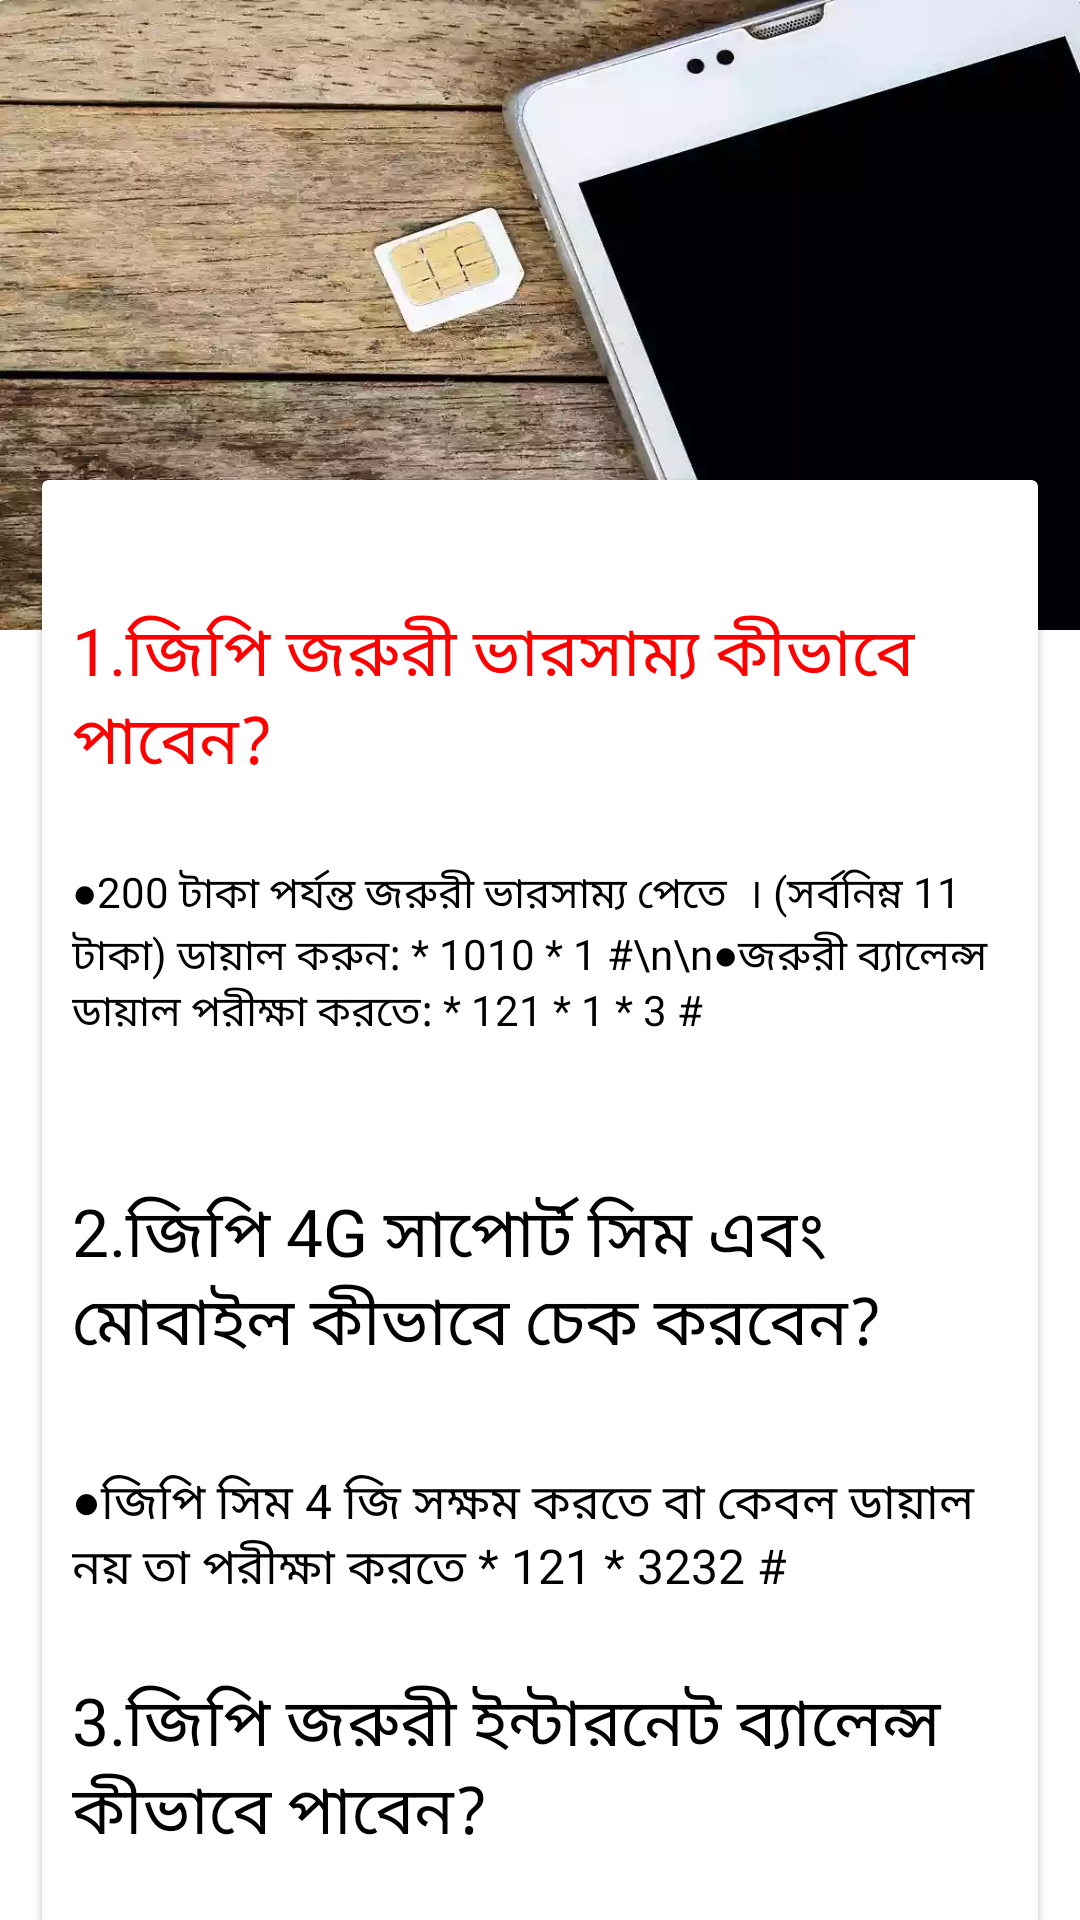

Here is an Android app screen rendered from its layout file. Give the layout XML and the strings, colors and styles it references.
<!-- AndroidManifest.xml: application theme Theme.Sokol_Simer_Joruri_Number -->
<!-- res/layout/activity_grameen_code.xml -->
<?xml version="1.0" encoding="utf-8"?>
<LinearLayout xmlns:android="http://schemas.android.com/apk/res/android"
    xmlns:app="http://schemas.android.com/apk/res-auto"
    xmlns:tools="http://schemas.android.com/tools"
    android:layout_width="match_parent"
    android:layout_height="match_parent"
    tools:context=".GrameenCode">


    <androidx.constraintlayout.widget.ConstraintLayout
        android:layout_width="match_parent"
        android:layout_height="match_parent">

        <RelativeLayout
            android:id="@+id/relativeLayout"
            android:layout_width="match_parent"
            android:layout_height="210dp"
            android:background="@drawable/simbac3"
            app:layout_constraintEnd_toEndOf="parent"
            app:layout_constraintStart_toStartOf="parent"
            app:layout_constraintTop_toTopOf="parent" />


        <androidx.cardview.widget.CardView
            android:layout_width="match_parent"
            android:layout_height="wrap_content"
            android:layout_marginTop="160dp"
            app:layout_constraintTop_toTopOf="@+id/relativeLayout"
            android:layout_marginStart="14dp"
            android:layout_marginEnd="14dp">

        <ScrollView
            android:layout_width="match_parent"
            android:layout_height="wrap_content"
            android:scrollbars="none">
            <androidx.constraintlayout.widget.ConstraintLayout
                android:layout_width="match_parent"
                android:layout_height="wrap_content"
                android:padding="10dp">

                <TextView
                    android:id="@+id/textView4"
                    android:layout_width="wrap_content"
                    android:layout_height="wrap_content"
                    android:layout_marginTop="32dp"
                    android:fontFamily="@font/roboto"
                    android:text="1.জিপি জরুরী ভারসাম্য কীভাবে পাবেন?"
                    android:textColor="#FF0000"
                    android:textSize="22sp"
                    app:layout_constraintStart_toStartOf="parent"
                    app:layout_constraintTop_toTopOf="parent" />

                <TextView
                    android:id="@+id/textView5"
                    android:layout_width="wrap_content"
                    android:layout_height="wrap_content"
                    android:layout_marginTop="24dp"
                    android:text="●200 টাকা পর্যন্ত জরুরী ভারসাম্য পেতে  । (সর্বনিম্ন 11 টাকা) ডায়াল করুন: * 1010 * 1 #\n\n●জরুরী ব্যালেন্স ডায়াল পরীক্ষা করতে: * 121 * 1 * 3 #"
                    android:textColor="@color/black"
                    app:layout_constraintEnd_toEndOf="@+id/textView4"
                    app:layout_constraintHorizontal_bias="0.0"
                    app:layout_constraintStart_toStartOf="@+id/textView4"
                    app:layout_constraintTop_toBottomOf="@+id/textView4" />

                <TextView
                    android:id="@+id/textView6"
                    android:layout_width="wrap_content"
                    android:layout_height="wrap_content"
                    android:layout_marginTop="48dp"
                    android:fontFamily="@font/roboto"
                    android:text="2.জিপি 4G সাপোর্ট সিম এবং মোবাইল কীভাবে চেক করবেন?"
                    android:textColor="@color/black"

                    android:textSize="22sp"
                    app:layout_constraintStart_toStartOf="parent"
                    app:layout_constraintTop_toBottomOf="@+id/textView5" />


                <TextView
                    android:id="@+id/textView7"
                    android:layout_width="wrap_content"
                    android:layout_height="wrap_content"
                    android:layout_marginTop="32dp"
                    android:fontFamily="@font/roboto"
                    android:text="●জিপি সিম 4 জি সক্ষম করতে বা কেবল ডায়াল নয় তা পরীক্ষা করতে * 121 * 3232 #"
                    android:textColor="@color/black"

                    android:textSize="16sp"
                    app:layout_constraintEnd_toEndOf="@+id/textView6"
                    app:layout_constraintHorizontal_bias="0.0"
                    app:layout_constraintStart_toStartOf="@+id/textView6"
                    app:layout_constraintTop_toBottomOf="@+id/textView6" />

                <TextView
                    android:id="@+id/textView8"
                    android:layout_width="wrap_content"
                    android:layout_height="wrap_content"
                    android:layout_marginTop="24dp"
                    android:text="3.জিপি জরুরী ইন্টারনেট ব্যালেন্স কীভাবে পাবেন?"
                    android:textColor="@color/black"
                    android:textSize="22sp"
                    app:layout_constraintStart_toStartOf="parent"
                    app:layout_constraintTop_toBottomOf="@+id/textView7" />

                <TextView
                    android:id="@+id/textView9"
                    android:layout_width="wrap_content"
                    android:layout_height="wrap_content"
                    android:layout_marginTop="36dp"
                    android:text="⚫জিপি জরুরি ভারসাম্য পেতে কেবল * 121 * 3021 # (12 এমবি ইন্টারনেট loanণ @ 5 টাকা (মেয়াদ 3 দিন) ডায়াল করুন\n\n⚫জিপি loanণের ডেটা বাকী আছে কিনা তা পরীক্ষা করতে গ্রাহক ডায়াল করুন * 121 * 1 * 4 #"
                    android:textColor="@color/black"
                    app:layout_constraintEnd_toEndOf="@+id/textView8"
                    app:layout_constraintHorizontal_bias="0.0"
                    app:layout_constraintStart_toStartOf="parent"
                    app:layout_constraintTop_toBottomOf="@+id/textView8" />

                <TextView
                    android:id="@+id/textView10"
                    android:layout_width="wrap_content"
                    android:layout_height="wrap_content"
                    android:layout_marginTop="14dp"
                    android:fontFamily="@font/roboto"
                    android:text="4.জিপি ইন্টারনেট সার্ভিস কোড?"
                    android:textColor="@color/black"
                    android:textSize="22sp"
                    app:layout_constraintStart_toStartOf="parent"
                    app:layout_constraintTop_toBottomOf="@+id/textView9" />

                <TextView
                    android:id="@+id/textView11"
                    android:layout_width="wrap_content"
                    android:layout_height="wrap_content"
                    android:layout_marginTop="28dp"
                    android:text="⚫ইন্টারনেটের বাকী পরিমাণের ডেটা, কোডটি পরীক্ষা করুন: * 121 * 1 * 4 # বা * 566 * 10 #\n\n⚫যে কোনও ইন্টারনেট প্যাকেজ কিনতে ডায়াল করুন: * 121 * 3 # \n\n⚫আপনি জিপি ইন্টারনেট প্যাকটি ডায়াল করতে পারেন: ডায়াল করুন: * 121 * 3042 #"
                    android:textColor="@color/black"
                    app:layout_constraintEnd_toEndOf="@+id/textView10"
                    app:layout_constraintHorizontal_bias="0.0"
                    app:layout_constraintStart_toStartOf="@+id/textView10"
                    app:layout_constraintTop_toBottomOf="@+id/textView10" />

                <TextView
                    android:id="@+id/textView12"
                    android:layout_width="wrap_content"
                    android:layout_height="wrap_content"
                    android:layout_marginTop="16dp"
                    android:fontFamily="@font/roboto"
                    android:text="5.জিপি কল ওয়েটিং সক্রিয় কিভাবে?"
                    android:textColor="@color/black"
                    android:textSize="22sp"
                    app:layout_constraintStart_toStartOf="parent"
                    app:layout_constraintTop_toBottomOf="@+id/textView11" />

                <TextView
                    android:id="@+id/textView13"
                    android:layout_width="wrap_content"
                    android:layout_height="wrap_content"
                    android:layout_marginTop="24dp"
                    android:fontFamily="@font/roboto"
                    android:text="⚫পরিষেবা ডায়ালের অপেক্ষায় কল শুরু করতে কোড: * 43 #\n\n⚫কল ওয়েটিং পরিষেবা ডায়াল বন্ধ করতে, কোড: # 43 #"
                    android:textColor="@color/black"
                    app:layout_constraintEnd_toEndOf="@+id/textView12"
                    app:layout_constraintHorizontal_bias="0.0"
                    app:layout_constraintStart_toStartOf="@+id/textView12"
                    app:layout_constraintTop_toBottomOf="@+id/textView12" />

                <TextView
                    android:id="@+id/textView14"
                    android:layout_width="wrap_content"
                    android:layout_height="wrap_content"
                    android:layout_marginTop="16dp"
                    android:fontFamily="@font/roboto"
                    android:text="6.গ্রামীণফোন প্রচারমূলক এসএমএস কীভাবে বন্ধ করবেন?"
                    android:textColor="@color/black"
                    android:textSize="22sp"
                    app:layout_constraintStart_toStartOf="@+id/textView13"
                    app:layout_constraintTop_toBottomOf="@+id/textView13" />

                <TextView
                    android:id="@+id/textView15"
                    android:layout_width="wrap_content"
                    android:layout_height="wrap_content"
                    android:layout_marginTop="28dp"
                    android:fontFamily="@font/roboto"
                    android:text="⚫জিপি প্রচারমূলক এসএমএস বন্ধ করতে কেবল ডায়াল করুন, (টোল ফ্রি)  * 121 * 1101 # (এই কোডটি ডায়াল করার পরে আপনি জিপি থেকে কোনও অফার / প্রচারমূলক এসএমএস পাবেন না)"
                    android:textColor="@color/black"
                    app:layout_constraintStart_toStartOf="@+id/textView14"
                    app:layout_constraintTop_toBottomOf="@+id/textView14" />

                <TextView
                    android:id="@+id/textView16"
                    android:layout_width="wrap_content"
                    android:layout_height="wrap_content"
                    android:layout_marginTop="52dp"
                    android:fontFamily="@font/roboto"
                    android:text=" 7.মিস কল সতর্কতা পরিষেবা কীভাবে চালু / বন্ধ করবেন?"
                    android:textColor="@color/black"
                    android:textSize="22sp"
                    app:layout_constraintStart_toStartOf="@+id/textView15"
                    app:layout_constraintTop_toBottomOf="@+id/textView15" />

                <TextView
                    android:id="@+id/textView17"
                    android:layout_width="wrap_content"
                    android:layout_height="wrap_content"
                    android:layout_marginTop="36dp"
                    android:fontFamily="@font/roboto"
                    android:text="⚫মিস কল সতর্কতা পরিষেবাটি সক্রিয় করতে কেবল এমসিএ শুরু করুন>  এমসিএ শুরু করুন এবং এটি 6222 এ পাঠান ।\n\n⚫মিস কল সতর্কতা পরিষেবা বন্ধ / বাতিল করতে কেবল> স্টপ এমসিএ টাইপ করুন  এবং এটি 6222 নম্বরে প্রেরণ করুন  ।"
                    android:textColor="@color/black"
                    app:layout_constraintStart_toStartOf="@+id/textView16"
                    app:layout_constraintTop_toBottomOf="@+id/textView16"
                    android:paddingBottom="200dp"/>

            </androidx.constraintlayout.widget.ConstraintLayout>
        </ScrollView>
        </androidx.cardview.widget.CardView>
    </androidx.constraintlayout.widget.ConstraintLayout>

</LinearLayout>
<!-- resources referenced by this layout -->
<resources>
  <color name="black">#FF000000</color>
  <!-- drawable simbac3: webp bitmap (drawable, 42194 bytes) -->
  <style name="Theme.Sokol_Simer_Joruri_Number" parent="Theme.MaterialComponents.Light.NoActionBar">
          
          <item name="colorPrimary">@color/purple_500</item>
          <item name="colorPrimaryVariant">@color/grey</item>
          <item name="colorOnPrimary">@color/white</item>
          
          <item name="colorSecondary">@color/teal_200</item>
          <item name="colorSecondaryVariant">@color/teal_700</item>
          <item name="colorOnSecondary">@color/black</item>
          
          <item name="android:statusBarColor" tools:targetApi="l">?attr/colorPrimaryVariant</item>
          
      </style>
  <color name="purple_500">#FF6200EE</color>
  <color name="grey">#352929</color>
  <color name="white">#FFFFFFFF</color>
  <color name="teal_200">#FF03DAC5</color>
  <color name="teal_700">#FF018786</color>
</resources>
